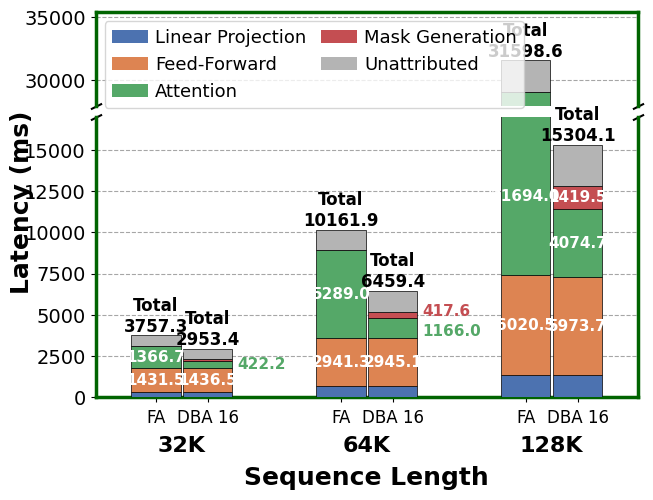

The matplotlib source for this figure:
import matplotlib.pyplot as plt
import numpy as np
from matplotlib.patches import Patch

# Data (ms) — batch size = 1
lengths = ['32K', '64K', '128K']

full_attn_data = {
    'Linear Projection':        [337.4,   677.6,   1370.7],
    'Feed-Forward':              [1431.5,  2941.3,  6020.5],
    'Attention / Block Sparse':  [1366.7,  5289.0,  21694.0],
    'Mask Generation':           [0.0,     0.0,     0.0],
    'Unattributed':              [621.7,   1254.0,  2513.4],
}

dba_data = {
    'Linear Projection':        [339.7,   673.4,   1347.8],
    'Feed-Forward':              [1436.5,  2945.1,  5973.7],
    'Attention / Block Sparse':  [422.2,   1166.0,  4074.7],
    'Mask Generation':           [126.8,   417.6,   1419.5],
    'Unattributed':              [628.2,   1257.3,  2488.4],
}

# Set style for academic papers
plt.rcParams.update({
    "font.family": "serif",
    "font.serif": ["Times", "Times New Roman", "serif"],
    "axes.labelsize": 18,
    "axes.titlesize": 18,
    "xtick.labelsize": 13,
    "ytick.labelsize": 14,
    "legend.fontsize": 13,
    "figure.dpi": 300,
    "pdf.fonttype": 42,
    "ps.fonttype": 42
})

categories = ['Linear Projection', 'Feed-Forward', 'Attention / Block Sparse', 'Mask Generation', 'Unattributed']
colors = {
    'Linear Projection':        '#4C72B0',  # seaborn deep blue
    'Feed-Forward':              '#DD8452',  # seaborn deep orange
    'Attention / Block Sparse':  '#55A868',  # seaborn deep green
    'Mask Generation':           '#C44E52',  # seaborn deep red
    'Unattributed':              '#B4B4B4',  # neutral gray
}

n = len(lengths)
x = np.arange(n) * 0.75
bar_width = 0.2
bar_sep = 0.01
half = bar_width / 2 + bar_sep / 2

# Broken y-axis boundaries
y_break_low  = 17000   # top of bottom axis
y_break_high = 28000   # bottom of top axis

fig, (ax_top, ax_bottom) = plt.subplots(
    2, 1, sharex=True, figsize=(7, 5),
    gridspec_kw={'height_ratios': [1, 3], 'hspace': 0.06})

for ax in [ax_top, ax_bottom]:
    ax.set_axisbelow(True)
    ax.yaxis.grid(True, linestyle='--', alpha=0.7, color='gray')

# Draw all bars on both axes (clipping handles visibility per range)
def draw_bars(ax):
    for i in range(n):
        bottom_fa = 0
        for cat in categories:
            val = full_attn_data[cat][i]
            ax.bar(x[i] - half, val, bar_width, bottom=bottom_fa,
                   color=colors[cat], edgecolor='black', linewidth=0.5, zorder=3)
            bottom_fa += val
        bottom_dba = 0
        for cat in categories:
            val = dba_data[cat][i]
            ax.bar(x[i] + half, val, bar_width, bottom=bottom_dba,
                   color=colors[cat], edgecolor='black', linewidth=0.5, zorder=3)
            bottom_dba += val

draw_bars(ax_top)
draw_bars(ax_bottom)

# Compute totals and set limits
fa_totals  = [sum(full_attn_data[cat][i] for cat in categories) for i in range(n)]
dba_totals = [sum(dba_data[cat][i]       for cat in categories) for i in range(n)]
max_total  = max(fa_totals + dba_totals)

ax_bottom.set_ylim(0, y_break_low)
ax_top.set_ylim(y_break_high, max_total * 1.12)

# Hide the spines at the break
ax_top.spines['bottom'].set_visible(False)
ax_bottom.spines['top'].set_visible(False)
ax_top.tick_params(axis='x', which='both', bottom=False, labelbottom=False)

# Diagonal break markers
d   = 0.5
bkw = dict(marker=[(-1, -d), (1, d)], markersize=8, linestyle='none',
           color='k', mec='k', mew=1.5, clip_on=False)
ax_top.plot(   [0, 1], [0, 0], transform=ax_top.transAxes,    **bkw)
ax_bottom.plot([0, 1], [1, 1], transform=ax_bottom.transAxes, **bkw)

# Helper: route text to the correct sub-axis based on y position
def ann(x_pos, y_pos, s, **kwargs):
    if y_pos >= y_break_high:
        ax_top.text(x_pos, y_pos, s, **kwargs)
    elif y_pos <= y_break_low:
        ax_bottom.text(x_pos, y_pos, s, **kwargs)

# --- Total annotations ---
for i in range(n):
    ann(x[i] - half, fa_totals[i],  f'Total\n{fa_totals[i]:.1f}',
        ha='center', va='bottom', fontsize=12, fontweight='bold', color='black', zorder=5)
    ann(x[i] + half, dba_totals[i], f'Total\n{dba_totals[i]:.1f}',
        ha='center', va='bottom', fontsize=12, fontweight='bold', color='black', zorder=5)

cat_idx = categories.index('Attention / Block Sparse')
ff_idx  = categories.index('Feed-Forward')
mg_idx  = categories.index('Mask Generation')

# --- Attention / Block Sparse annotations ---
# 128K FA: center is in break zone → place label in visible bottom portion
i_len = 2
val_fa_attn = full_attn_data['Attention / Block Sparse'][i_len]
bot_fa_attn = sum(full_attn_data[categories[j]][i_len] for j in range(cat_idx))
y_visible_center = (bot_fa_attn + y_break_low) / 2
ax_bottom.text(x[i_len] - half, y_visible_center, f'{val_fa_attn:.1f}',
            ha='center', va='center', fontsize=11, fontweight='bold', color='white', zorder=6)
# 128K DBA: inside bar in bottom axis
bot = sum(dba_data[categories[j]][i_len] for j in range(cat_idx))
val = dba_data['Attention / Block Sparse'][i_len]
ax_bottom.text(x[i_len] + half, bot + val / 2, f'{val:.1f}',
               ha='center', va='center', fontsize=11, fontweight='bold', color='white', zorder=6)
# 64K FA: inside bar
i_len = 1
bot_fa = sum(full_attn_data[categories[j]][i_len] for j in range(cat_idx))
val_fa = full_attn_data['Attention / Block Sparse'][i_len]
ax_bottom.text(x[i_len] - half, bot_fa + val_fa / 2, f'{val_fa:.1f}',
               ha='center', va='center', fontsize=11, fontweight='bold', color='white', zorder=6)
# 64K DBA: to the right with vertical offset
bot_dba = sum(dba_data[categories[j]][i_len] for j in range(cat_idx))
val_dba = dba_data['Attention / Block Sparse'][i_len]
ax_bottom.text(x[i_len] + half + bar_width / 2 + 0.02, bot_dba + val_dba / 2 - 200, f'{val_dba:.1f}',
               ha='left', va='center', fontsize=11, fontweight='bold',
               color=colors['Attention / Block Sparse'], zorder=6)

# --- Feed-Forward annotations (64K and 128K) ---
for i_len in [1, 2]:
    for sign, data in [(-1, full_attn_data), (1, dba_data)]:
        bot = sum(data[categories[j]][i_len] for j in range(ff_idx))
        val = data['Feed-Forward'][i_len]
        ax_bottom.text(x[i_len] + sign * half, bot + val / 2, f'{val:.1f}',
                       ha='center', va='center', fontsize=11, fontweight='bold', color='white', zorder=6)

# --- Mask Generation annotations (DBA 16 only) ---
# 64K: to the right with vertical offset
i_len = 1
bot = sum(dba_data[categories[j]][i_len] for j in range(mg_idx))
val = dba_data['Mask Generation'][i_len]
ax_bottom.text(x[i_len] + half + bar_width / 2 + 0.02, bot + val / 2 + 200, f'{val:.1f}',
               ha='left', va='center', fontsize=11, fontweight='bold',
               color=colors['Mask Generation'], zorder=6)
# 128K: inside bar
i_len = 2
bot = sum(dba_data[categories[j]][i_len] for j in range(mg_idx))
val = dba_data['Mask Generation'][i_len]
ax_bottom.text(x[i_len] + half, bot + val / 2, f'{val:.1f}',
               ha='center', va='center', fontsize=11, fontweight='bold', color='white', zorder=6)

# --- 32K specific annotations ---
i_len = 0
for cat, c_idx in [('Feed-Forward', ff_idx), ('Attention / Block Sparse', cat_idx)]:
    bot = sum(full_attn_data[categories[j]][i_len] for j in range(c_idx))
    val = full_attn_data[cat][i_len]
    ax_bottom.text(x[i_len] - half, bot + val / 2, f'{val:.1f}',
                   ha='center', va='center', fontsize=11, fontweight='bold', color='white', zorder=6)
bot_ff = sum(dba_data[categories[j]][i_len] for j in range(ff_idx))
val_ff = dba_data['Feed-Forward'][i_len]
ax_bottom.text(x[i_len] + half, bot_ff + val_ff / 2, f'{val_ff:.1f}',
               ha='center', va='center', fontsize=11, fontweight='bold', color='white', zorder=6)
bot_attn = sum(dba_data[categories[j]][i_len] for j in range(cat_idx))
val_attn = dba_data['Attention / Block Sparse'][i_len]
ax_bottom.text(x[i_len] + half + bar_width / 2 + 0.02, bot_attn + val_attn / 2, f'{val_attn:.1f}',
               ha='left', va='center', fontsize=11, fontweight='bold',
               color=colors['Attention / Block Sparse'], zorder=6)

# --- X-axis (shared, configured on bottom) ---
tick_pos = []
tick_lab = []
for i in range(n):
    tick_pos.extend([x[i] - half, x[i] + half])
    tick_lab.extend(['FA', 'DBA 16'])

ax_bottom.set_xticks(tick_pos)
ax_bottom.set_xticklabels(tick_lab, fontsize=12)
ax_bottom.tick_params(axis='x', pad=5)

for i, length in enumerate(lengths):
    ax_bottom.annotate(length, xy=(x[i], 0),
                       xycoords=ax_bottom.get_xaxis_transform(),
                       xytext=(0, -28), textcoords='offset points',
                       ha='center', va='top', fontsize=16, fontweight='bold',
                       annotation_clip=False)

ax_bottom.set_xlabel('Sequence Length', fontweight='bold', labelpad=28)
ax_bottom.set_xlim(-0.35, (n - 1) * 0.75 + 0.35)

# Shared y-label
fig.text(0.02, 0.5, 'Latency (ms)', va='center', ha='center',
         rotation='vertical', fontsize=18, fontweight='bold')

# Legend in bottom axis upper left
legend_handles = [Patch(facecolor=colors[cat], label=cat) for cat in categories]
legend_handles[categories.index('Mask Generation')] = Patch(
    facecolor=colors['Mask Generation'], label='Mask Generation')
legend_handles[categories.index('Attention / Block Sparse')] = Patch(
    facecolor=colors['Attention / Block Sparse'], label='Attention')
ax_top.legend(handles=legend_handles, loc='upper left', ncol=2,
                 frameon=True, columnspacing=0.8, handletextpad=0.4)

# Style spines
for ax in [ax_top, ax_bottom]:
    for spine in ax.spines.values():
        spine.set_linewidth(2.5)
        spine.set_color('darkgreen')
# Re-hide break spines (overridden by the loop above)
ax_top.spines['bottom'].set_visible(False)
ax_bottom.spines['top'].set_visible(False)

plt.savefig('dba_latency_breakdown.pdf', bbox_inches='tight')
print("Saved plot to dba_latency_breakdown.pdf")
